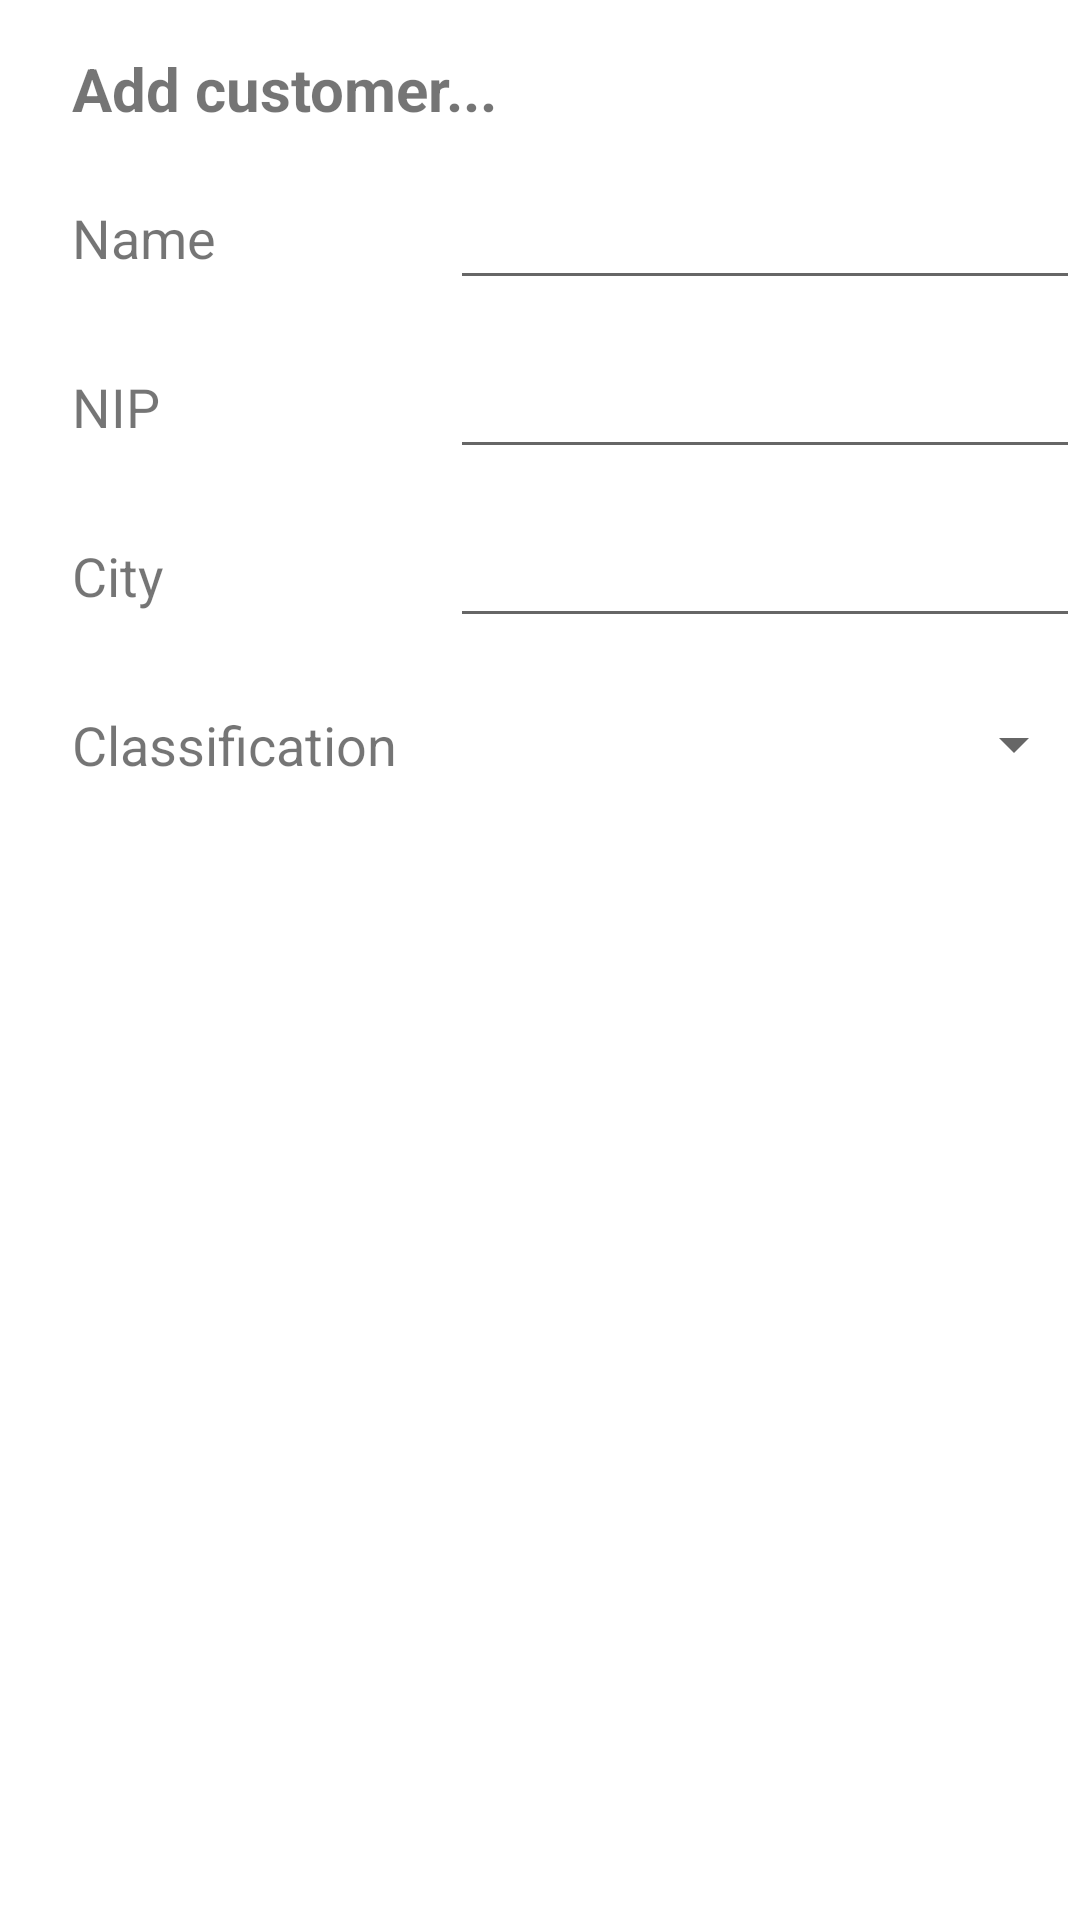

Layout XML and referenced resources for this Android screen:
<!-- AndroidManifest.xml: application theme Theme.AssecoApp -->
<!-- res/layout/fragment_customer_add.xml -->
<?xml version="1.0" encoding="utf-8"?>
<androidx.constraintlayout.widget.ConstraintLayout xmlns:android="http://schemas.android.com/apk/res/android"
    xmlns:app="http://schemas.android.com/apk/res-auto"
    xmlns:tools="http://schemas.android.com/tools"
    android:layout_width="match_parent"
    android:layout_height="match_parent">

    <Button
        android:id="@+id/cancel"
        style="@style/Widget.AppCompat.ButtonBar.AlertDialog"
        android:layout_width="wrap_content"
        android:layout_height="wrap_content"
        android:layout_marginTop="32dp"
        android:backgroundTint="@color/black"
        android:text="@string/cancel"
        android:textColor="@color/white"
        app:layout_constraintEnd_toEndOf="parent"
        app:layout_constraintHorizontal_bias="0.2"
        app:layout_constraintStart_toStartOf="parent"
        app:layout_constraintTop_toBottomOf="@+id/classification_spinner" />

    <Button
        android:id="@+id/add_customer_button"
        style="@style/Widget.AppCompat.ButtonBar.AlertDialog"
        android:layout_width="wrap_content"
        android:layout_height="wrap_content"
        android:layout_marginTop="32dp"
        android:backgroundTint="@color/black"
        android:text="@string/add_customer"
        android:textColor="@color/white"
        app:layout_constraintEnd_toEndOf="parent"
        app:layout_constraintHorizontal_bias="0.8"
        app:layout_constraintStart_toStartOf="parent"
        app:layout_constraintTop_toBottomOf="@+id/classification_spinner" />

    <TextView
        android:id="@+id/add_customer_dot"
        android:layout_width="wrap_content"
        android:layout_height="wrap_content"
        android:layout_marginStart="24dp"
        android:layout_marginTop="16dp"
        android:text="@string/add_customer_dot"
        app:layout_constraintStart_toStartOf="parent"
        app:layout_constraintTop_toTopOf="parent"
        android:textSize="20sp"
        android:textStyle="bold"/>

    <TextView
        android:id="@+id/name"
        android:layout_width="wrap_content"
        android:layout_height="wrap_content"
        android:layout_marginStart="24dp"
        android:layout_marginTop="24dp"
        android:text="@string/name"
        app:layout_constraintStart_toStartOf="parent"
        app:layout_constraintTop_toBottomOf="@+id/add_customer_dot"
        android:textSize="18sp"/>

    <TextView
        android:id="@+id/nip"
        android:layout_width="wrap_content"
        android:layout_height="wrap_content"
        android:layout_marginStart="24dp"
        android:layout_marginTop="32dp"
        android:text="@string/nip"
        android:textSize="18sp"
        app:layout_constraintStart_toStartOf="parent"
        app:layout_constraintTop_toBottomOf="@+id/name" />

    <TextView
        android:id="@+id/city"
        android:layout_width="wrap_content"
        android:layout_height="wrap_content"
        android:layout_marginStart="24dp"
        android:layout_marginTop="32dp"
        android:text="@string/city"
        android:textSize="18sp"
        app:layout_constraintStart_toStartOf="parent"
        app:layout_constraintTop_toBottomOf="@+id/nip" />

    <TextView
        android:id="@+id/classification"
        android:layout_width="wrap_content"
        android:layout_height="wrap_content"
        android:layout_marginStart="24dp"
        android:layout_marginTop="32dp"
        android:text="@string/classification"
        android:textSize="18sp"
        app:layout_constraintStart_toStartOf="parent"
        app:layout_constraintTop_toBottomOf="@+id/city" />

    <EditText
        android:id="@+id/name_edittext"
        android:layout_width="wrap_content"
        android:layout_height="wrap_content"
        android:layout_marginStart="150dp"
        android:ems="10"
        android:inputType="text"
        app:layout_constraintBottom_toBottomOf="@+id/name"
        app:layout_constraintStart_toStartOf="parent"
        app:layout_constraintTop_toTopOf="@+id/name"
        android:maxLength="19"/>

    <EditText
        android:id="@+id/nip_edittext"
        android:layout_width="wrap_content"
        android:layout_height="wrap_content"
        android:layout_marginStart="150dp"
        android:ems="10"
        android:inputType="number"
        app:layout_constraintBottom_toBottomOf="@+id/nip"
        app:layout_constraintStart_toStartOf="parent"
        app:layout_constraintTop_toTopOf="@+id/nip"
        android:maxLength="10"/>

    <EditText
        android:id="@+id/city_edittext"
        android:layout_width="wrap_content"
        android:layout_height="wrap_content"
        android:layout_marginStart="150dp"
        android:ems="10"
        android:inputType="text"
        app:layout_constraintBottom_toBottomOf="@+id/city"
        app:layout_constraintStart_toStartOf="parent"
        app:layout_constraintTop_toTopOf="@+id/city"
        android:maxLength="12"/>

    <Spinner
        android:id="@+id/classification_spinner"
        android:layout_width="212dp"
        android:layout_height="49dp"
        android:layout_marginStart="150dp"
        app:layout_constraintBottom_toBottomOf="@+id/classification"
        app:layout_constraintStart_toStartOf="parent"
        app:layout_constraintTop_toTopOf="@+id/classification" />
</androidx.constraintlayout.widget.ConstraintLayout>
<!-- resources referenced by this layout -->
<resources>
  <string name="add_customer">Add Customer</string>
  <string name="add_customer_dot">Add customer...</string>
  <string name="cancel">Cancel</string>
  <string name="city">City</string>
  <string name="classification">Classification</string>
  <string name="name">Name</string>
  <string name="nip">NIP</string>
  <style name="Theme.AssecoApp" parent="Theme.MaterialComponents.DayNight.DarkActionBar">
          
          <item name="colorPrimary">@color/purple_500</item>
          <item name="colorPrimaryVariant">@color/purple_700</item>
          <item name="colorOnPrimary">@color/white</item>
          
          <item name="colorSecondary">@color/teal_200</item>
          <item name="colorSecondaryVariant">@color/teal_700</item>
          <item name="colorOnSecondary">@color/black</item>
          
          <item name="android:statusBarColor">?attr/colorPrimaryVariant</item>
          
      </style>
  <!-- not gathered from this repository: default colours our renderer supplied (Android Studio template values) -->
  <color name="purple_500">#FF6200EE</color>
  <color name="purple_700">#FF3700B3</color>
  <color name="teal_200">#FF03DAC5</color>
  <color name="teal_700">#FF018786</color>
  <color name="black">#FF000000</color>
  <color name="white">#FFFFFFFF</color>
</resources>
